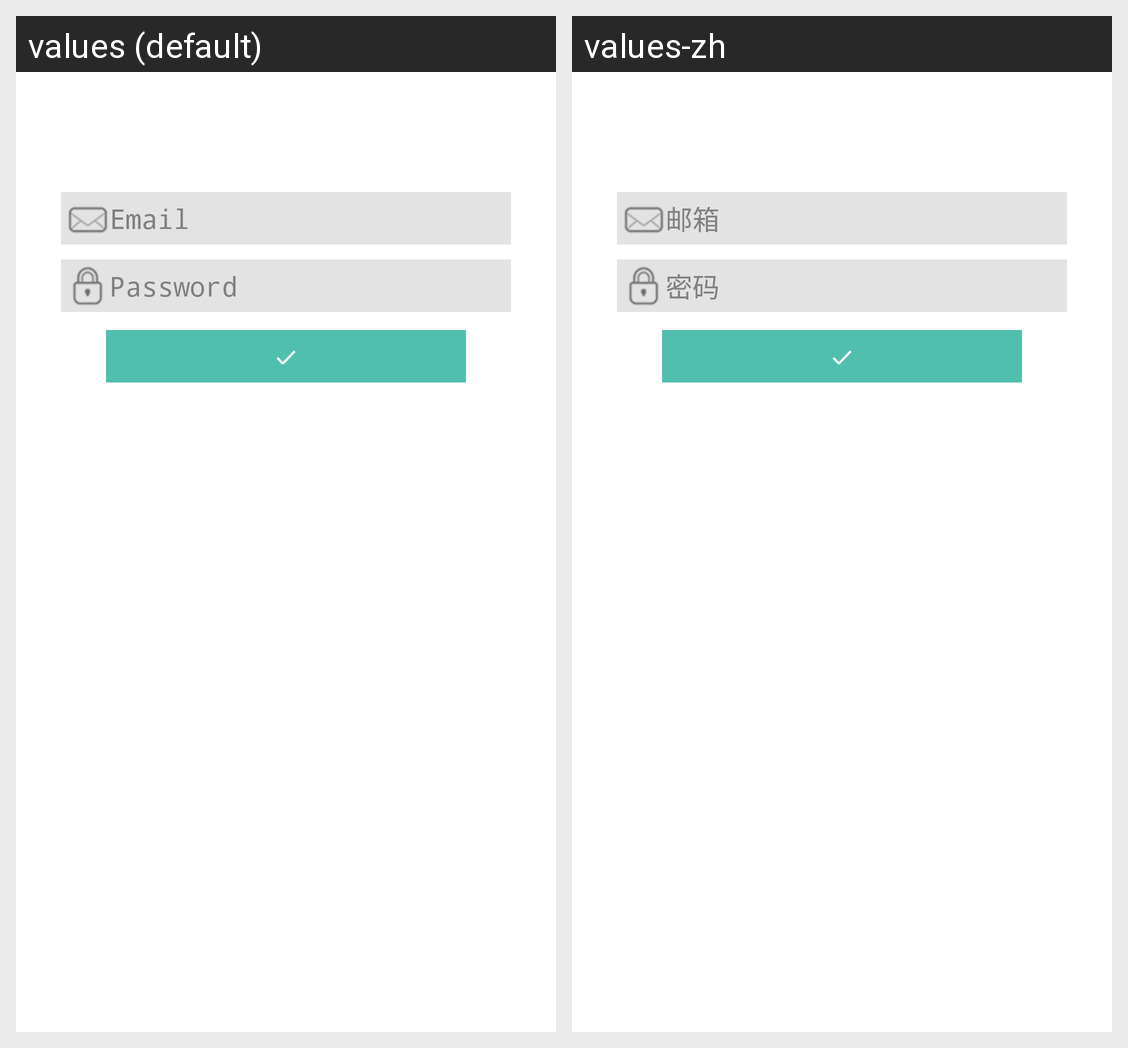

Translations of the strings shown on this Android screen, per locale in the grid:
Android screen res/layout/activity_signup.xml rendered under 2 locales, left to right: values (default), values-zh. Device: Nexus 5 (rendered at 1080×1920; each locale shown at half size, 540×960, under a caption strip naming it); theme AppTheme.
Strings drawn on this screen, with the default value and each locale's value (text and hints the layout hard-codes, and strings that could not be matched under every locale, appear in the picture but are not listed):

reg_email
  values: Email
  values-zh: 邮箱

reg_password
  values: Password
  values-zh: 密码
